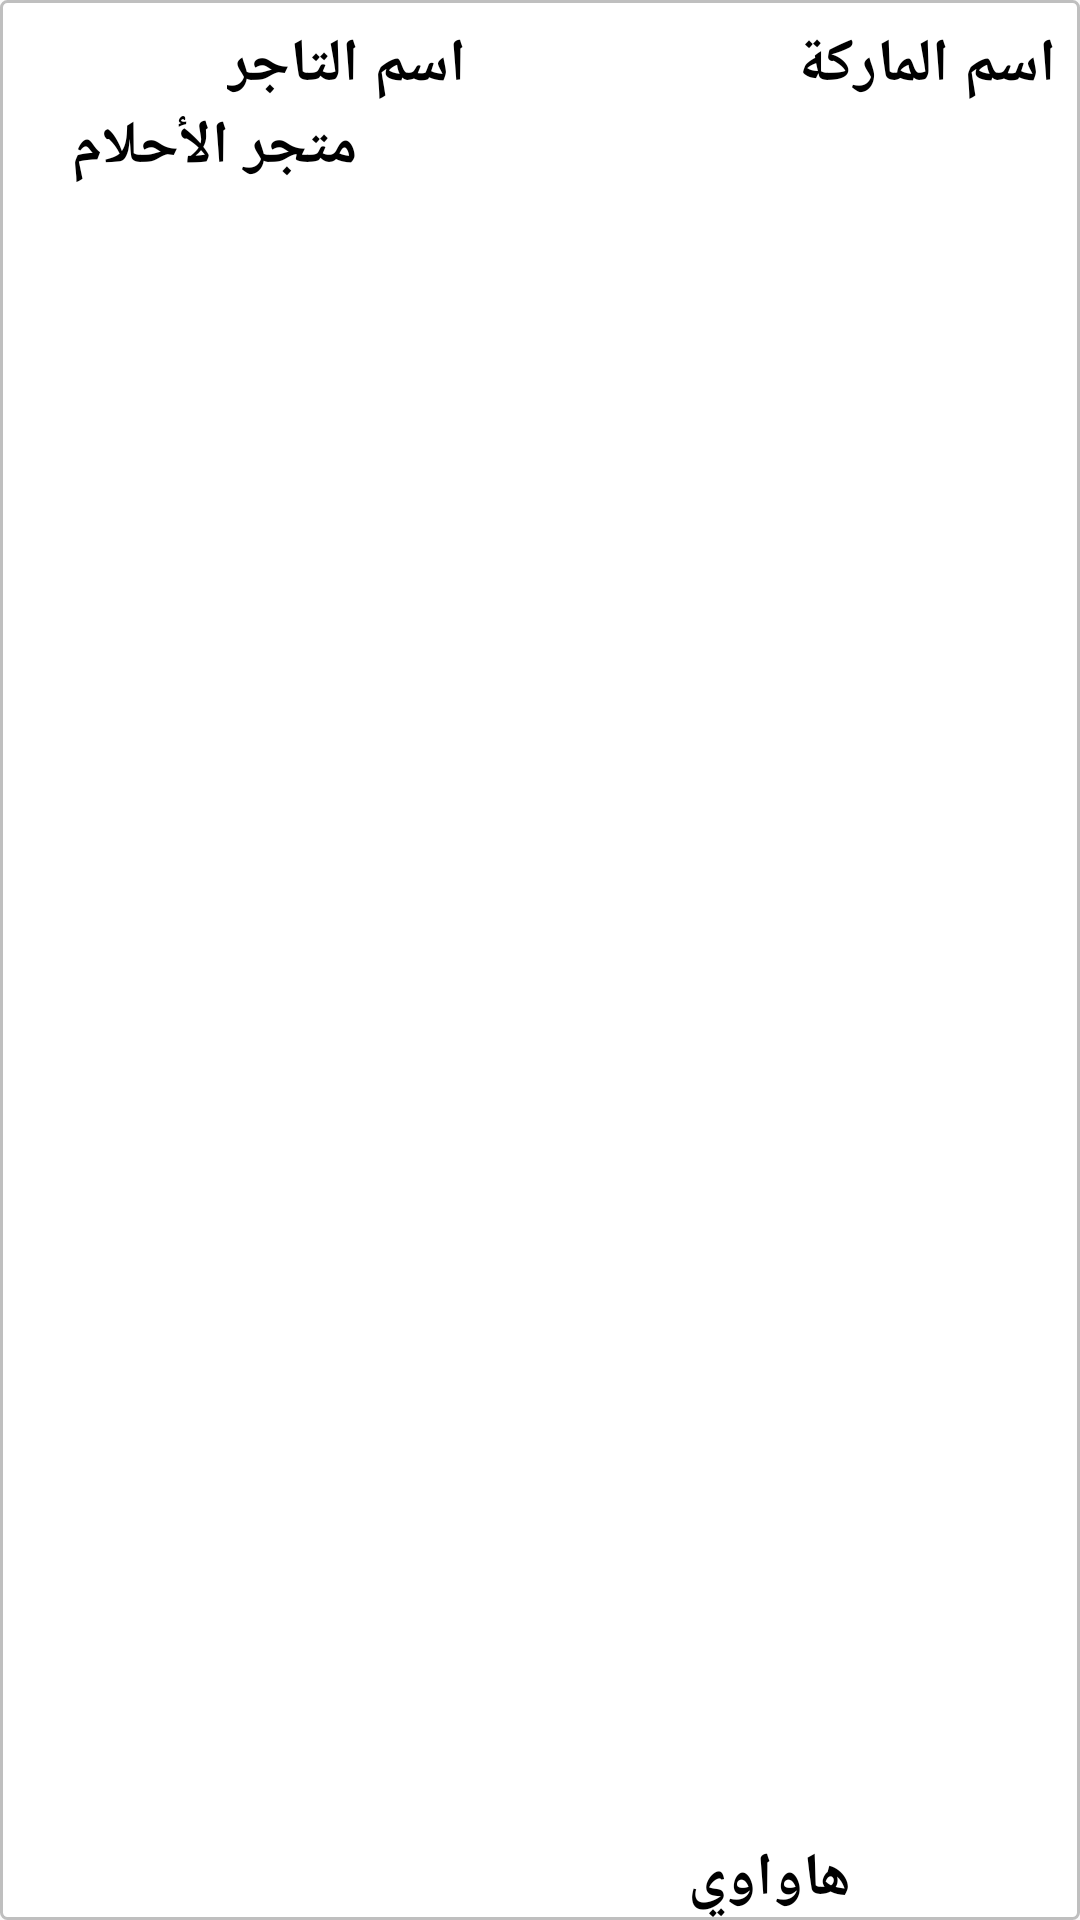

This screen was rendered from an Android layout file. Write that file and the resources it references.
<!-- AndroidManifest.xml: application theme AppTheme -->
<!-- res/layout/layout_store_info_product_details.xml -->
<?xml version="1.0" encoding="utf-8"?>

<android.support.constraint.ConstraintLayout
    xmlns:android="http://schemas.android.com/apk/res/android"

    xmlns:app="http://schemas.android.com/apk/res-auto"

    xmlns:tools="http://schemas.android.com/tools"
    android:id="@+id/productDetails"
    android:layout_width="match_parent"
    android:layout_height="wrap_content"
    android:background="@drawable/white_background_square"
>


    <TextView
        android:id="@+id/textView2"
        android:layout_width="wrap_content"
        android:layout_height="wrap_content"
        android:layout_marginEnd="8dp"
        android:layout_marginRight="8dp"
        android:layout_marginTop="8dp"

        android:textSize="20sp"
        android:textStyle="bold"
        android:textColor="@color/colorPrimaryDark"
        android:text="اسم الماركة"
        app:layout_constraintEnd_toEndOf="parent"
        app:layout_constraintTop_toTopOf="parent" />

    <TextView
        android:id="@+id/shortDesc"
        android:layout_width="wrap_content"
        android:layout_height="wrap_content"


        android:layout_marginEnd="40dp"
        android:layout_marginStart="8dp"
        android:text="هاواوي"
        android:textColor="@color/colorPrimaryDark"
        android:textSize="20sp"
        android:textStyle="bold"
        app:layout_constraintBottom_toBottomOf="parent"
        app:layout_constraintEnd_toEndOf="parent"
        app:layout_constraintHorizontal_bias="0.737"
        app:layout_constraintStart_toEndOf="@+id/textView4"
        app:layout_constraintTop_toBottomOf="@+id/textView2"
        app:layout_constraintVertical_bias="1.0"
        android:layout_marginLeft="8dp"
        android:layout_marginRight="40dp" />

    <TextView
        android:id="@+id/textView3"
        android:layout_width="wrap_content"
        android:layout_height="wrap_content"
        android:layout_marginEnd="8dp"
        android:layout_marginStart="8dp"
        android:layout_marginTop="8dp"
        android:text="اسم التاجر"
        android:textColor="@color/colorPrimaryDark"
        android:textSize="20sp"
        android:textStyle="bold"
        app:layout_constraintEnd_toStartOf="@+id/textView2"
        app:layout_constraintHorizontal_bias="0.398"
        app:layout_constraintStart_toStartOf="parent"
        app:layout_constraintTop_toTopOf="parent" />

    <TextView
        android:id="@+id/textView4"
        android:layout_width="wrap_content"
        android:layout_height="wrap_content"
        android:layout_marginBottom="8dp"
        android:layout_marginStart="24dp"


        android:text="متجر الأحلام"
        android:textColor="@color/colorPrimaryDark"
        android:textSize="20sp"
        android:textStyle="bold"
        app:layout_constraintBottom_toBottomOf="parent"
        app:layout_constraintStart_toStartOf="parent"
        app:layout_constraintTop_toBottomOf="@+id/textView3"
        app:layout_constraintVertical_bias="0.0"
        android:layout_marginLeft="24dp" />

</android.support.constraint.ConstraintLayout>
<!-- resources referenced by this layout -->
<resources>
  <color name="colorPrimaryDark">#000000</color>
  <!-- drawable white_background_square (drawable) -->
  <?xml version="1.0" encoding="utf-8"?>
  
  <selector xmlns:android="http://schemas.android.com/apk/res/android">
  
      <item>
          <shape android:shape="rectangle" >
              <stroke android:width="1dp" android:color="@color/grey" />
  
              <solid android:color="@color/white" />
  
  
              <corners android:radius="2dp"/>
  
          </shape>
      </item>
  
  
  
  </selector>
  <style name="AppTheme" parent="Theme.AppCompat.Light.DarkActionBar">
          
          <item name="colorPrimary">@color/colorPrimary</item>
          <item name="colorPrimaryDark">@color/colorPrimaryDark</item>
          <item name="colorAccent">@color/colorAccent</item>
      </style>
  <color name="grey">#bfbfbf</color>
  <color name="white">#fff</color>
  <color name="colorPrimary">#3F51B5</color>
  <color name="colorAccent">#FF4081</color>
</resources>
